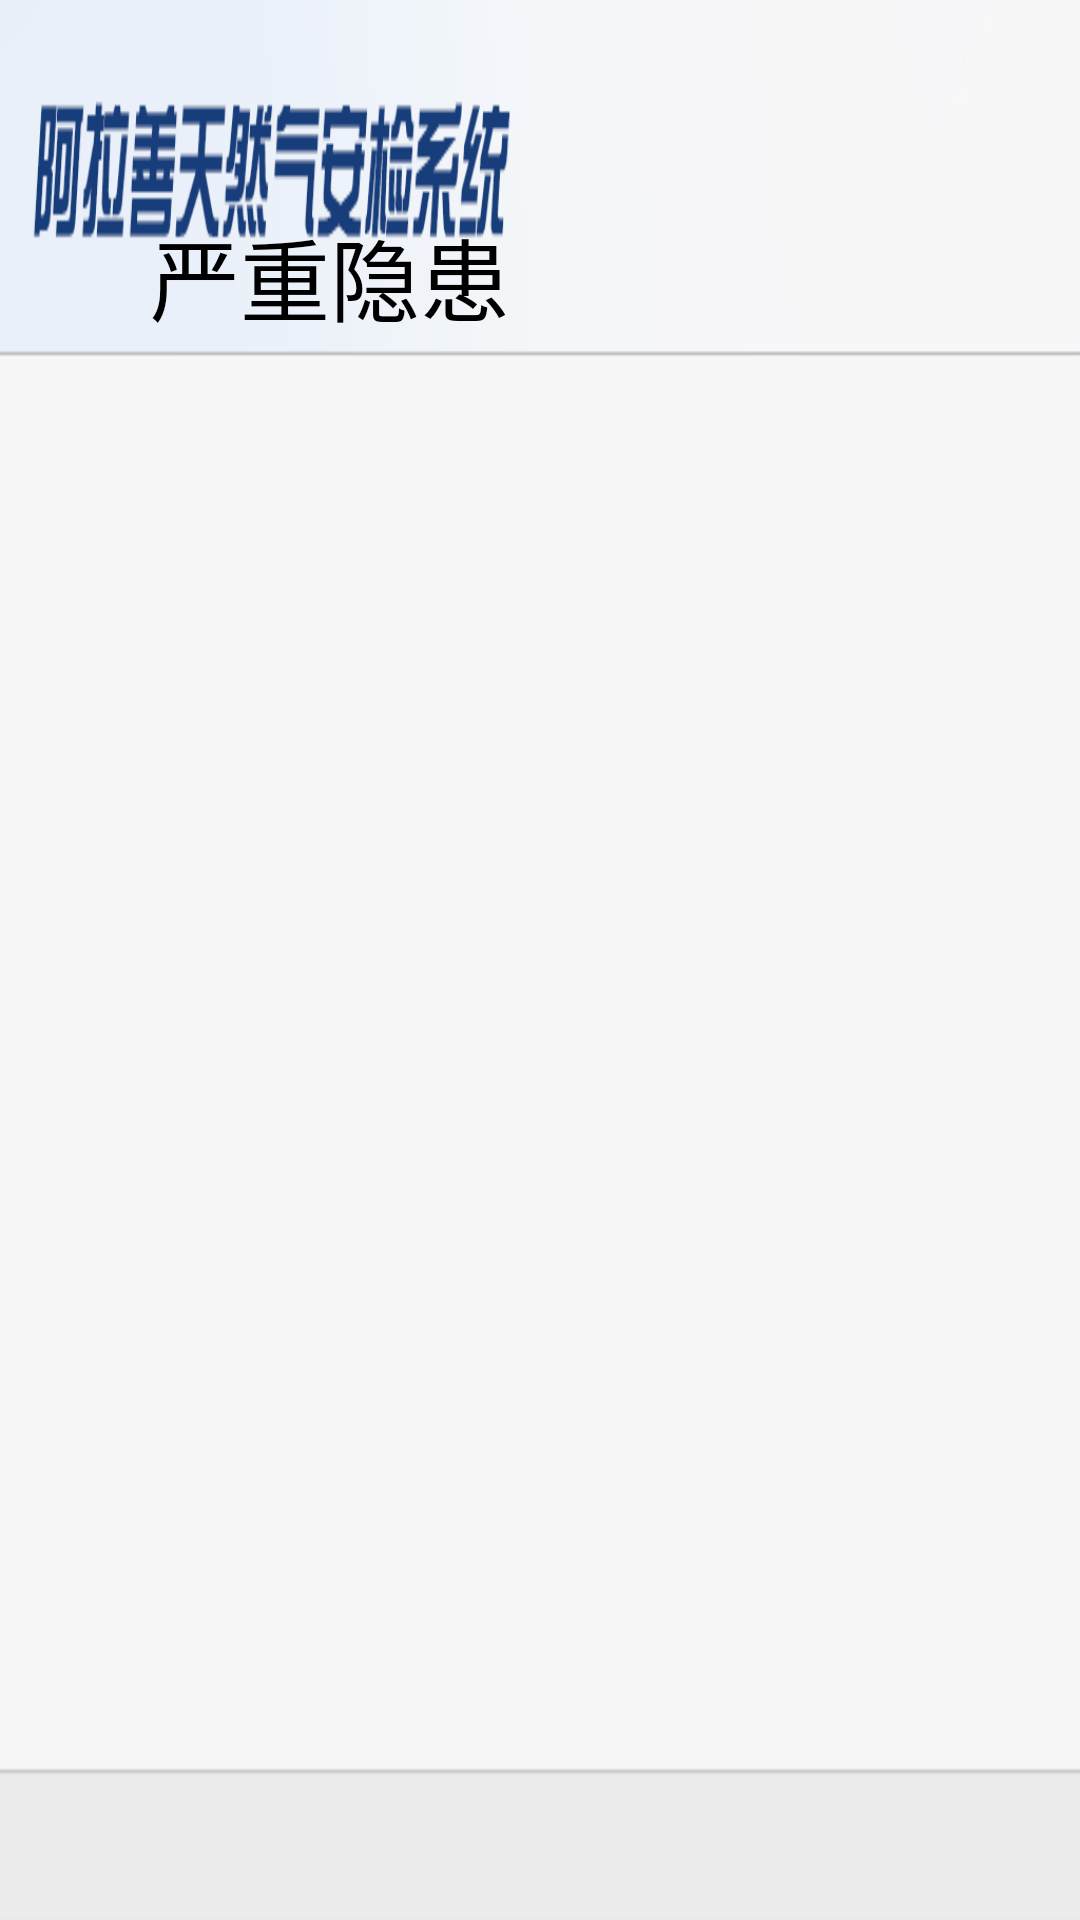

Write the Android layout XML for this screen, with the resource values it uses.
<!-- AndroidManifest.xml: application theme android:Theme.NoTitleBar -->
<!-- res/layout/safehiddle.xml -->
<?xml version="1.0" encoding="utf-8"?>
<LinearLayout xmlns:android="http://schemas.android.com/apk/res/android"
    xmlns:binding="http://www.gueei.com/android-binding/"
    android:layout_width="wrap_content"
    android:layout_height="fill_parent"
    android:background="@drawable/mainmenubg"
    android:orientation="horizontal" >

    <LinearLayout
        android:layout_width="wrap_content"
        android:layout_height="match_parent"
        android:layout_marginLeft="50dp"
        android:layout_marginTop="70dp"
        android:orientation="vertical" >

        <TextView
            android:id="@+id/text2"
            android:layout_width="400dp"
            android:layout_height="wrap_content"
            android:text="严重隐患"
            android:textColor="@color/black"
            android:textSize="30sp" />

        <ScrollView
            android:layout_width="wrap_content"
            android:layout_height="280dp"
            android:layout_marginBottom="100dp" >

            <LinearLayout
                android:id="@+id/Severe"
                android:layout_width="wrap_content"
                android:layout_height="match_parent"
                android:orientation="vertical" >
            </LinearLayout>
        </ScrollView>
    </LinearLayout>

    <LinearLayout
        android:layout_width="wrap_content"
        android:layout_height="match_parent"
        android:layout_marginLeft="50dp"
        android:layout_marginTop="70dp"
        android:orientation="vertical" >

        <TextView
            android:id="@+id/text2"
            android:layout_width="400dp"
            android:layout_height="wrap_content"
            android:text="一般隐患"
            android:textColor="@color/black"
            android:textSize="30sp" />

        <ScrollView
            android:layout_width="wrap_content"
            android:layout_height="280dp"
            android:layout_marginBottom="100dp" >

            <LinearLayout
                android:id="@+id/Moderate"
                android:layout_width="wrap_content"
                android:layout_height="match_parent"
                android:orientation="vertical" >
            </LinearLayout>
        </ScrollView>
    </LinearLayout>

</LinearLayout>
<!-- resources referenced by this layout -->
<resources>
  <color name="black">#000000</color>
  <!-- drawable mainmenubg: png bitmap (drawable-hdpi, 16548 bytes) -->
</resources>
